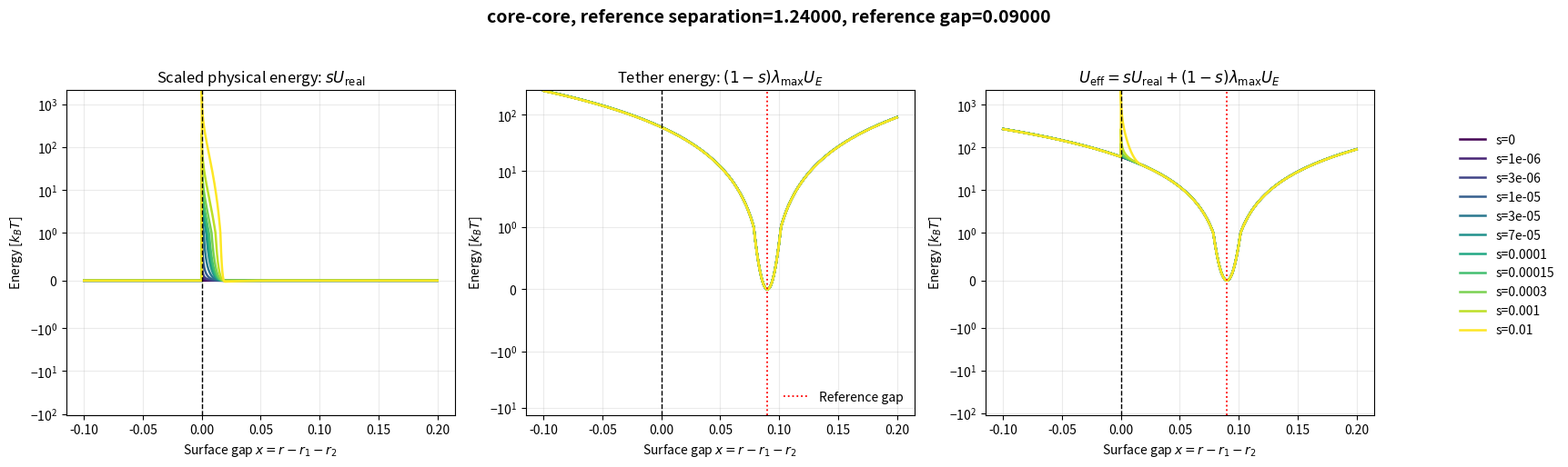

The script that saved this image:
# -*- coding: utf-8 -*-

"""
Plot the effective one-dimensional hybrid Hamiltonian

    U_eff(x; s)
        = s U_real(x)
        + 0.5 (1-s) lambda_max (r-r_reference)^2

for several s values.

Assumption:
One particle is fixed and the other moves directly toward it.
Therefore, this is a diagnostic slice through the full many-particle
Hamiltonian, not the complete crystal energy.
"""

import math

import matplotlib.pyplot as plt
import numpy as np


# =============================================================================
# Parameters
# =============================================================================

# Select interaction pair:
PAIR = "core-core"
# PAIR = "core-lobe"
# PAIR = "lobe-lobe"

RL = 0.5
SZ = 1.15

CORE_RADIUS = SZ * RL
LOBE_RADIUS = RL

BRUSH_LENGTH = 0.01
SIGMA_G = 0.09 * 1000.0**2

DEPLETANT_VOLUME_FRACTION = 0.05
DEPLETANT_RADIUS = 0.02

LAMBDA_MAX = 15000.0
# Reference separation for the selected INTER-TLPP pair.
#
# core-core:
#   First core RDF peak measured for this structure.
#
# core-lobe and lobe-lobe:
#   Brush-contact separation = r1 + r2 + 2L.

if PAIR == "core-core":
    R_REFERENCE = 1.24

elif PAIR == "core-lobe":
    R_REFERENCE = (
        CORE_RADIUS
        + LOBE_RADIUS
        + 2.0 * BRUSH_LENGTH
    )

elif PAIR == "lobe-lobe":
    R_REFERENCE = (
        2.0 * LOBE_RADIUS
        + 2.0 * BRUSH_LENGTH
    )

else:
    raise ValueError(
        "PAIR must be 'core-core', "
        "'core-lobe', or 'lobe-lobe'."
    )

print(
    f"{PAIR} reference separation: "
    f"{R_REFERENCE:.6f}"
)

S_VALUES = [
    0.0,
    1.0e-6,
    3.0e-6,
    1.0e-5,
    3.0e-5,
    7.0e-5,
    1.0e-4,
    1.5e-4,
    3.0e-4,
    1.0e-3,
    1.0e-2
]

# Surface-gap range.
X_MIN = -0.10
X_MAX = 0.2
NUMBER_OF_POINTS = 5000

# Plot the original or contact-regularized physical potential.
USE_CONTACT_REGULARIZATION = False

CONTACT_SWITCH_GAP = 4.0e-5
CONTACT_DERIVATIVE_STEP = 4.0e-5


# =============================================================================
# Choose radii
# =============================================================================

if PAIR == "core-core":
    R1 = CORE_RADIUS
    R2 = CORE_RADIUS

elif PAIR == "core-lobe":
    R1 = CORE_RADIUS
    R2 = LOBE_RADIUS

elif PAIR == "lobe-lobe":
    R1 = LOBE_RADIUS
    R2 = LOBE_RADIUS

else:
    raise ValueError(
        "PAIR must be 'core-core', 'core-lobe', or 'lobe-lobe'."
    )


CONTACT_DISTANCE = R1 + R2
X_REFERENCE = R_REFERENCE - CONTACT_DISTANCE


# =============================================================================
# Original brush + depletion potential
# =============================================================================

def physical_potential_original(rcc):
    r1_eff = BRUSH_LENGTH + R1
    r2_eff = BRUSH_LENGTH + R2

    x = rcc - R1 - R2

    q1 = r1_eff / DEPLETANT_RADIUS
    q2 = r2_eff / DEPLETANT_RADIUS
    n = rcc / DEPLETANT_RADIUS

    r_average = 2.0 / (
        1.0 / R1 + 1.0 / R2
    )

    if (
        x <= 2.0 * BRUSH_LENGTH
        and x > 0.0
        and rcc
        <= r1_eff + r2_eff
        + 2.0 * DEPLETANT_RADIUS
    ):
        brush_energy = (
            16.0
            * math.pi
            * BRUSH_LENGTH**2
            * r_average
            * SIGMA_G**1.5
            / 35.0
            * (
                28.0
                * (
                    (
                        2.0
                        * BRUSH_LENGTH
                        / x
                    )**0.25
                    - 1.0
                )
                + 20.0
                / 11.0
                * (
                    1.0
                    - (
                        x
                        / (
                            2.0
                            * BRUSH_LENGTH
                        )
                    )**2.75
                )
                + 12.0
                * (
                    x
                    / (
                        2.0
                        * BRUSH_LENGTH
                    )
                    - 1.0
                )
            )
        )

        depletion_energy = (
            -DEPLETANT_VOLUME_FRACTION
            / 16.0
            * (
                q1 + q2 + 2.0 - n
            )**2
            * (
                n
                + 2.0
                * (
                    q1 + q2 + 2.0
                )
                - 3.0
                / n
                * (
                    q1**2
                    + q2**2
                    - 2.0 * q1 * q2
                )
            )
        )

    elif (
        x > 2.0 * BRUSH_LENGTH
        and rcc
        <= r1_eff + r2_eff
        + 2.0 * DEPLETANT_RADIUS
    ):
        brush_energy = 0.0

        depletion_energy = (
            -DEPLETANT_VOLUME_FRACTION
            / 16.0
            * (
                q1 + q2 + 2.0 - n
            )**2
            * (
                n
                + 2.0
                * (
                    q1 + q2 + 2.0
                )
                - 3.0
                / n
                * (
                    q1**2
                    + q2**2
                    - 2.0 * q1 * q2
                )
            )
        )

    else:
        brush_energy = 0.0
        depletion_energy = 0.0

    return brush_energy + depletion_energy


# =============================================================================
# Contact-regularized potential
# =============================================================================

def physical_potential_regularized(rcc):
    x = rcc - CONTACT_DISTANCE

    if x >= CONTACT_SWITCH_GAP:
        return physical_potential_original(rcc)

    r_switch = (
        CONTACT_DISTANCE
        + CONTACT_SWITCH_GAP
    )

    r_next = (
        r_switch
        + CONTACT_DERIVATIVE_STEP
    )

    u_switch = physical_potential_original(
        r_switch
    )

    u_next = physical_potential_original(
        r_next
    )

    force_switch = -(
        u_next - u_switch
    ) / CONTACT_DERIVATIVE_STEP

    return (
        u_switch
        + force_switch
        * (
            CONTACT_SWITCH_GAP - x
        )
    )


def physical_potential(rcc):
    if USE_CONTACT_REGULARIZATION:
        return physical_potential_regularized(
            rcc
        )

    return physical_potential_original(rcc)


# =============================================================================
# Calculate energy curves
# =============================================================================

x_values = np.linspace(
    X_MIN,
    X_MAX,
    NUMBER_OF_POINTS,
)

r_values = CONTACT_DISTANCE + x_values

u_real = np.asarray(
    [
        physical_potential(r)
        for r in r_values
    ],
    dtype=float,
)

# One particle moves from its reference position.
displacement = r_values - R_REFERENCE

u_einstein_unscaled = (
    0.5 * displacement**2
)

u_einstein_full = (
    LAMBDA_MAX
    * u_einstein_unscaled
)


# =============================================================================
# Plot
# =============================================================================

fig, axes = plt.subplots(
    1,
    3,
    figsize=(17, 5.2),
)

colors = plt.cm.viridis(
    np.linspace(
        0.0,
        1.0,
        len(S_VALUES),
    )
)


# Panel 1: scaled physical potential
for s, color in zip(S_VALUES, colors):
    axes[0].plot(
        x_values,
        s * u_real,
        color=color,
        linewidth=1.8,
        label=f"s={s:g}",
    )

axes[0].axvline(
    0.0,
    color="black",
    linestyle="--",
    linewidth=1.0,
)

axes[0].set_title(
    r"Scaled physical energy: $sU_{\rm real}$"
)

axes[0].set_xlabel(
    r"Surface gap $x=r-r_1-r_2$"
)

axes[0].set_ylabel(
    r"Energy [$k_BT$]"
)

axes[0].set_yscale("symlog", linthresh=1.0)
axes[0].grid(alpha=0.25)


# Panel 2: Einstein tether energy
for s, color in zip(S_VALUES, colors):
    axes[1].plot(
        x_values,
        (1.0 - s) * u_einstein_full,
        color=color,
        linewidth=1.8,
    )

axes[1].axvline(
    0.0,
    color="black",
    linestyle="--",
    linewidth=1.0,
)

axes[1].axvline(
    X_REFERENCE,
    color="red",
    linestyle=":",
    linewidth=1.3,
    label="Reference gap",
)

axes[1].set_title(
    r"Tether energy: "
    r"$(1-s)\lambda_{\max}U_E$"
)

axes[1].set_xlabel(
    r"Surface gap $x=r-r_1-r_2$"
)

axes[1].set_ylabel(
    r"Energy [$k_BT$]"
)

axes[1].set_yscale("symlog", linthresh=1.0)
axes[1].grid(alpha=0.25)
axes[1].legend(frameon=False)


# Panel 3: total effective Hamiltonian
for s, color in zip(S_VALUES, colors):
    u_total = (
        s * u_real
        + (1.0 - s) * u_einstein_full
    )

    axes[2].plot(
        x_values,
        u_total,
        color=color,
        linewidth=1.8,
        label=f"s={s:g}",
    )

axes[2].axvline(
    0.0,
    color="black",
    linestyle="--",
    linewidth=1.0,
)

axes[2].axvline(
    X_REFERENCE,
    color="red",
    linestyle=":",
    linewidth=1.3,
)

axes[2].set_title(
    r"$U_{\rm eff}=sU_{\rm real}"
    r"+(1-s)\lambda_{\max}U_E$"
)

axes[2].set_xlabel(
    r"Surface gap $x=r-r_1-r_2$"
)

axes[2].set_ylabel(
    r"Energy [$k_BT$]"
)

axes[2].set_yscale("symlog", linthresh=1.0)
axes[2].grid(alpha=0.25)


fig.suptitle(
    (
        f"{PAIR}, "
        f"reference separation={R_REFERENCE:.5f}, "
        f"reference gap={X_REFERENCE:.5f}"
    ),
    fontsize=14,
    fontweight="bold",
)

handles, labels = axes[0].get_legend_handles_labels()

fig.legend(
    handles,
    labels,
    loc="center right",
    bbox_to_anchor=(1.015, 0.5),
    frameon=False,
)

fig.tight_layout(
    rect=[0.0, 0.0, 0.90, 0.95]
)

output_name = (
    f"effective_hamiltonian_{PAIR}.png"
)

fig.savefig(
    output_name,
    dpi=300,
    bbox_inches="tight",
)

plt.show()

print(f"Saved: {output_name}")
print(
    f"Contact distance = {CONTACT_DISTANCE:.8f}"
)
print(
    f"Reference separation = {R_REFERENCE:.8f}"
)
print(
    f"Reference surface gap = {X_REFERENCE:.8f}"
)
